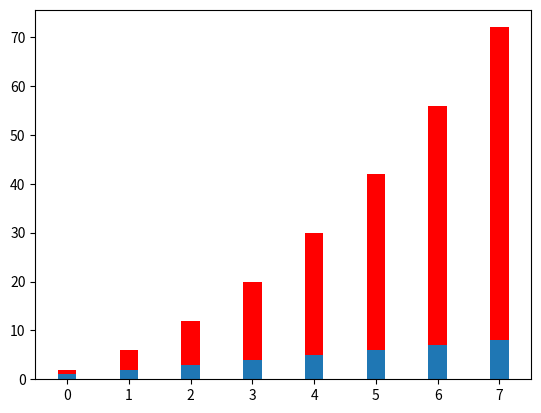

This chart was generated by the following Python code: (Note: this script raises an exception after producing the figure.)
import numpy as np
import matplotlib.pyplot as plt
from matplotlib.backends.backend_agg import FigureCanvasAgg

fig = plt.figure()
canvas = FigureCanvasAgg(fig)

linear_data = np.array([1,2,3,4,5,6,7,8])
quadratic_data = linear_data**2

xvals = range(len(linear_data))
plt.bar(xvals, linear_data, width=0.3)

#stacked bar graphs
plt.bar(xvals, quadratic_data, width=0.3, bottom=linear_data, color='red') #bottom= makes the bars stcked

canvas.print_figure('images/week2_18_barcharts.png')

